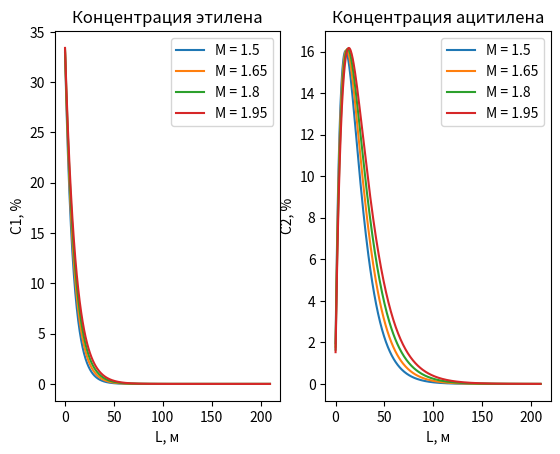

This chart was generated by the following Python code:
import math

import matplotlib
from matplotlib import pyplot as plt

C_inp = 0.35
C2_init = 0
T = 1300
L = 210
m0 = 1.5
m1 = 2.0

R = 8.31
E1 = 251000
E2 = 297000
A1 = 2 * math.pow(10, 11)
A2 = 8 * 10 ** 12
p = 1.4
D = 0.1
deltaL = 0.5
delta_m = 0.15
u_et = 35.65


def countMol(C):
    return C * p / (100 * u_et)


def countPercent(C):
    return C * 100 * u_et / p


def count_k1():
    return A1 * math.exp(-E1 / (R * T))


def count_k2():
    return A2 * math.exp(-E2 / (R * T))


def count_C_u():
    return C_inp * p / (100 * u_et)


def count_C1(C1, m, dl):
    return (-count_k1() * C1 * ((math.pi * D ** 2) / 4) * p) / m * dl + C1


def count_C2(C1, m, dl, C2):
    return (count_k1() * C1 - count_k2() * C2) * (math.pi * D ** 2 / 4) * p / m * dl + C2


l_arr2 = []
c_arr2 = []
c2_arr2 = []
m_arr = []

m_now = m0
while m_now < m1:
    m_arr.append(m_now)
    L_init = 0
    l_arr = []
    c_arr = []
    c2_arr = []
    C_init = countMol(C_inp)
    newC2 = C2_init
    while L_init < L:
        l_arr.append(L_init)
        newC1 = count_C1(C_init, m_now, deltaL)
        C_init = newC1
        c_arr.append(countPercent(newC1) * 100)
        newC2 = count_C2(C_init, m_now, deltaL, newC2)
        c2_arr.append(countPercent(newC2) * 100)
        L_init += deltaL
    l_arr2.append(l_arr)
    c_arr2.append(c_arr)
    c2_arr2.append(c2_arr)
    m_now += delta_m

fig, axs = plt.subplots(1, 2)

for i in range(len(c_arr2)):
    axs[0].plot(l_arr2[i], c_arr2[i], label=f"M = {round(m_arr[i], 2)}")
    axs[1].plot(l_arr2[i], c2_arr2[i], label=f"M = {round(m_arr[i], 2)}")
    axs[0].set_title("Концентрация этилена")
    axs[0].set_xlabel("L, м")
    axs[0].set_ylabel("C1, %")
    axs[1].set_title("Концентрация ацитилена")
    axs[1].set_xlabel("L, м")
    axs[1].set_ylabel("C2, %")
axs[0].legend()
axs[1].legend()

plt.show()
